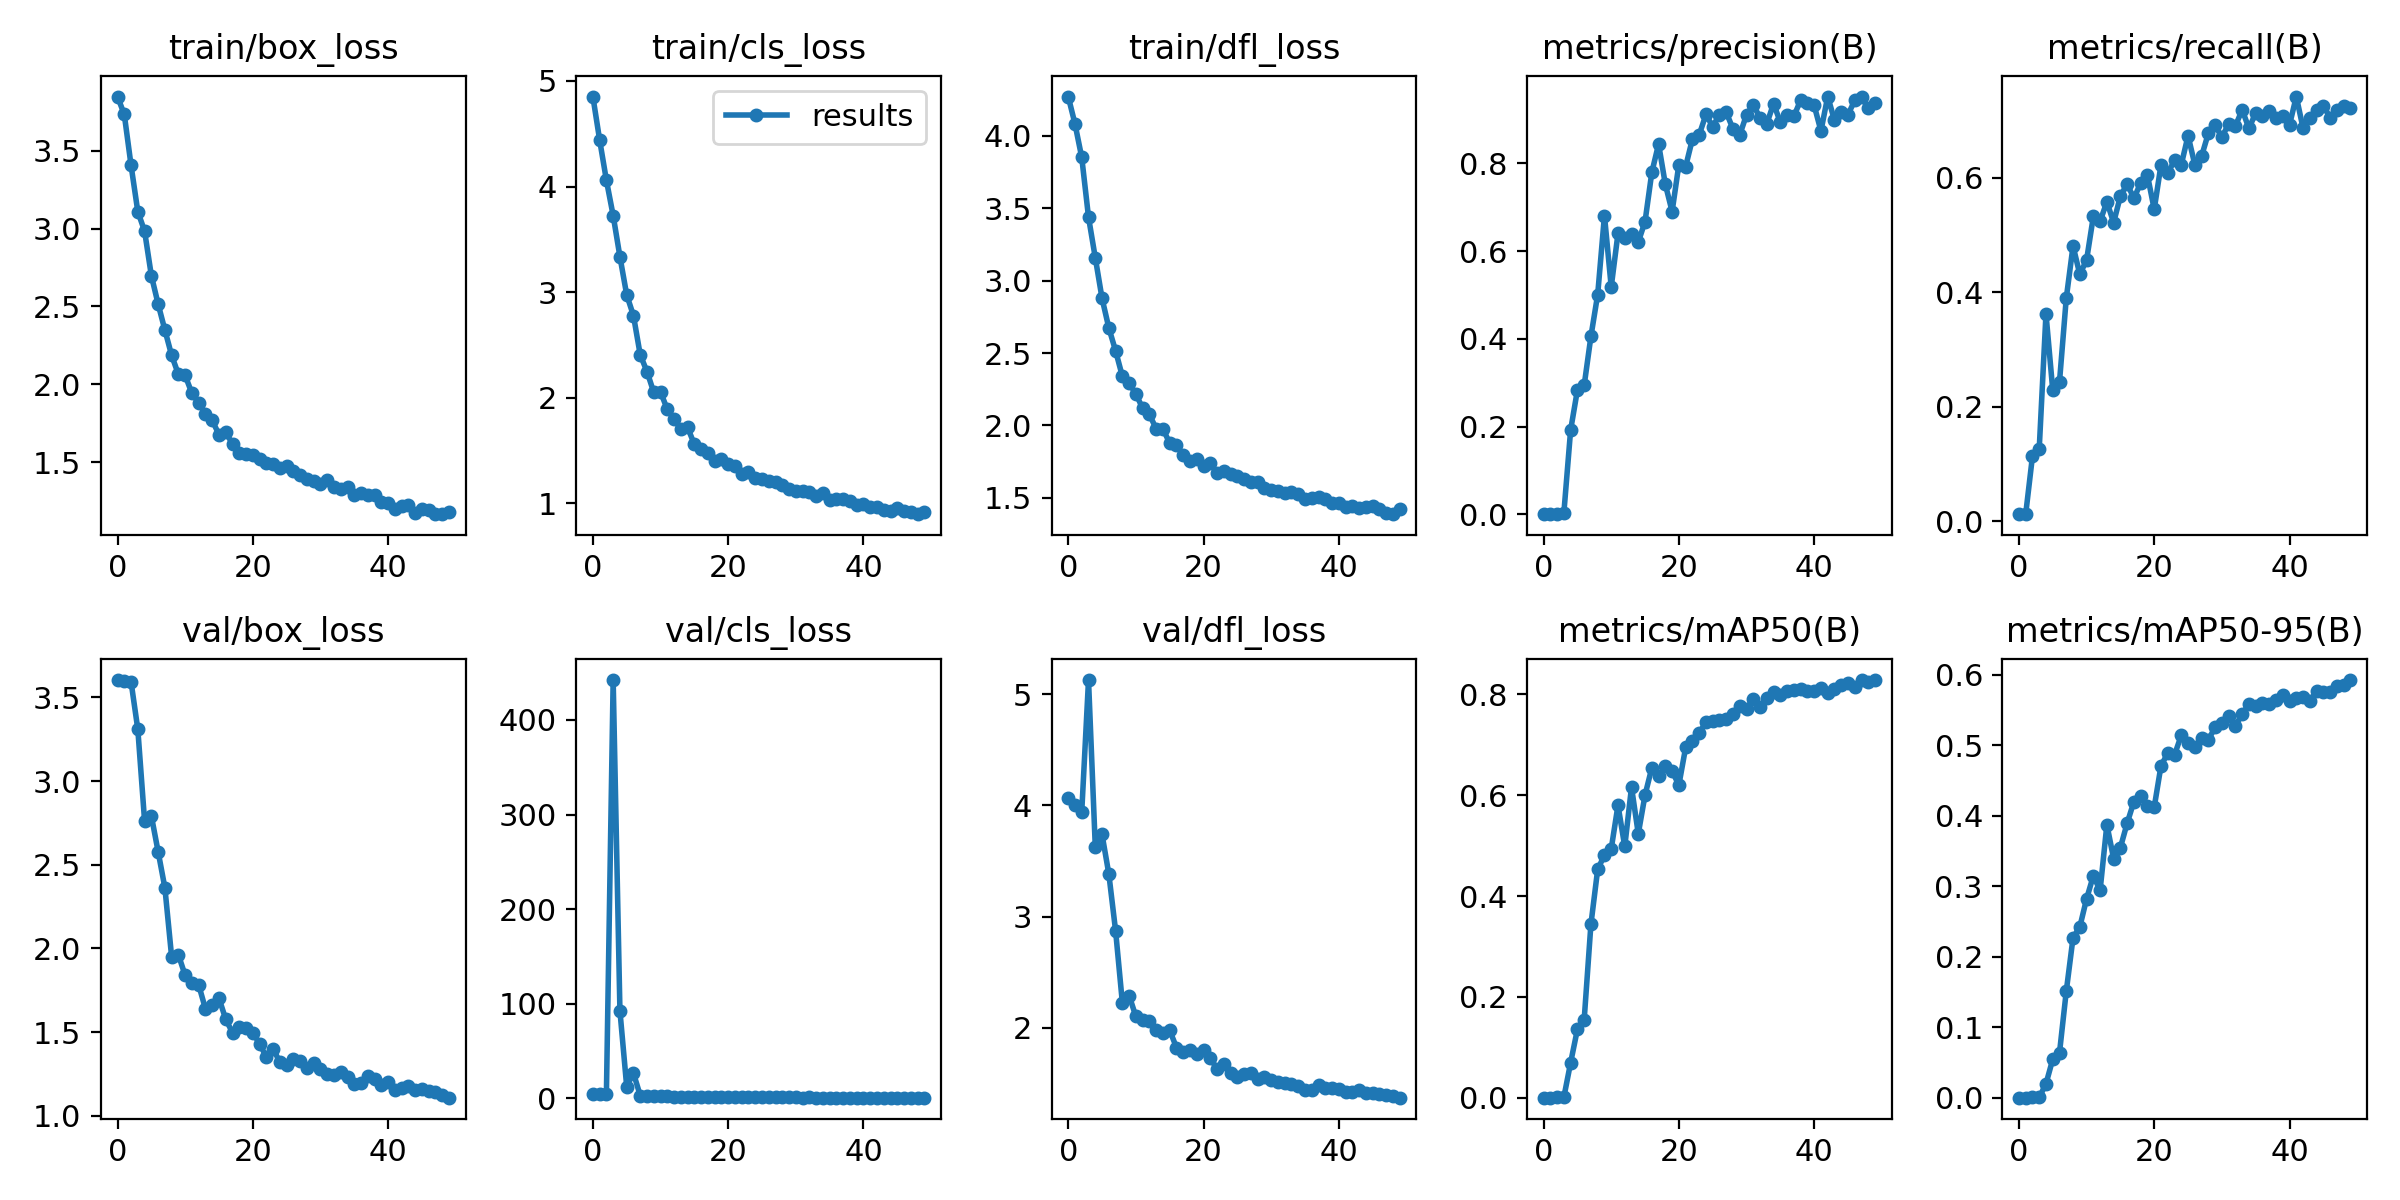

Source data for this figure (header and first rows):
epoch, train/box_loss, train/cls_loss, train/dfl_loss, metrics/precision(B), metrics/recall(B), metrics/mAP50(B), metrics/mAP50-95(B), val/box_loss, val/cls_loss, val/dfl_loss, lr/pg0, lr/pg1, lr/pg2
0, 3.849, 4.852, 4.271, 0.00028, 0.01266, 0.00019, 9e-05, 3.604, 4.854, 4.07, 0.07079, 0.003246, 0.003246
1, 3.734, 4.441, 4.083, 0.00028, 0.01266, 0.00017, 9e-05, 3.597, 4.682, 4.002, 0.04066, 0.006449, 0.006449
2, 3.407, 4.059, 3.85, 0.00101, 0.1137, 0.00181, 0.00065, 3.594, 4.667, 3.943, 0.0104, 0.00952, 0.00952
3, 3.109, 3.725, 3.438, 0.00321, 0.1265, 0.00109, 0.00045, 3.31, 442.2, 5.128, 0.009406, 0.009406, 0.009406
4, 2.985, 3.335, 3.158, 0.1921, 0.3625, 0.06965, 0.01976, 2.762, 92.6, 3.629, 0.009406, 0.009406, 0.009406
5, 2.699, 2.974, 2.878, 0.283, 0.2293, 0.1356, 0.0546, 2.793, 12.58, 3.739, 0.009208, 0.009208, 0.009208
6, 2.516, 2.777, 2.674, 0.2937, 0.2442, 0.1543, 0.06395, 2.579, 26.75, 3.384, 0.00901, 0.00901, 0.00901
7, 2.349, 2.406, 2.516, 0.4057, 0.3899, 0.3441, 0.151, 2.363, 3.091, 2.874, 0.008812, 0.008812, 0.008812
8, 2.186, 2.248, 2.34, 0.501, 0.4811, 0.453, 0.2269, 1.949, 2.233, 2.226, 0.008614, 0.008614, 0.008614
9, 2.063, 2.051, 2.291, 0.6811, 0.4315, 0.4809, 0.2422, 1.962, 2.893, 2.29, 0.008416, 0.008416, 0.008416
10, 2.056, 2.055, 2.218, 0.5183, 0.4564, 0.4935, 0.282, 1.839, 2.466, 2.102, 0.008218, 0.008218, 0.008218
11, 1.942, 1.891, 2.119, 0.6402, 0.5326, 0.5799, 0.3146, 1.793, 2.9, 2.07, 0.00802, 0.00802, 0.00802
12, 1.882, 1.8, 2.077, 0.6293, 0.5242, 0.4982, 0.2941, 1.782, 2.014, 2.064, 0.007822, 0.007822, 0.007822
13, 1.81, 1.7, 1.977, 0.6385, 0.5582, 0.6159, 0.3871, 1.639, 1.684, 1.984, 0.007624, 0.007624, 0.007624
14, 1.768, 1.719, 1.976, 0.6206, 0.5218, 0.5235, 0.339, 1.663, 1.815, 1.954, 0.007426, 0.007426, 0.007426
15, 1.676, 1.558, 1.878, 0.6674, 0.5682, 0.6003, 0.3548, 1.702, 1.6, 1.977, 0.007228, 0.007228, 0.007228
16, 1.693, 1.516, 1.866, 0.7794, 0.5894, 0.6542, 0.3894, 1.577, 1.57, 1.822, 0.00703, 0.00703, 0.00703
17, 1.615, 1.472, 1.793, 0.8441, 0.5641, 0.6372, 0.42, 1.497, 1.572, 1.779, 0.006832, 0.006832, 0.006832
18, 1.561, 1.399, 1.754, 0.7521, 0.5914, 0.6571, 0.4276, 1.532, 1.499, 1.801, 0.006634, 0.006634, 0.006634
19, 1.551, 1.419, 1.766, 0.6902, 0.6044, 0.6474, 0.413, 1.527, 1.494, 1.763, 0.006436, 0.006436, 0.006436
20, 1.546, 1.374, 1.718, 0.7973, 0.5451, 0.6201, 0.412, 1.497, 1.446, 1.804, 0.006238, 0.006238, 0.006238
21, 1.518, 1.35, 1.74, 0.7927, 0.6227, 0.6945, 0.4706, 1.43, 1.393, 1.727, 0.00604, 0.00604, 0.00604
22, 1.496, 1.281, 1.673, 0.8552, 0.6083, 0.7079, 0.4885, 1.352, 1.217, 1.629, 0.005842, 0.005842, 0.005842
23, 1.489, 1.3, 1.688, 0.8649, 0.6304, 0.7229, 0.486, 1.401, 1.188, 1.673, 0.005644, 0.005644, 0.005644
24, 1.46, 1.235, 1.662, 0.9114, 0.6231, 0.745, 0.5139, 1.32, 1.134, 1.591, 0.005446, 0.005446, 0.005446
25, 1.473, 1.233, 1.651, 0.8837, 0.6736, 0.7476, 0.503, 1.303, 1.22, 1.558, 0.005248, 0.005248, 0.005248
26, 1.44, 1.212, 1.631, 0.911, 0.6231, 0.7484, 0.4975, 1.339, 1.236, 1.583, 0.00505, 0.00505, 0.00505
27, 1.417, 1.202, 1.611, 0.9163, 0.6378, 0.7506, 0.5105, 1.33, 1.13, 1.593, 0.004852, 0.004852, 0.004852
28, 1.391, 1.175, 1.61, 0.8786, 0.6779, 0.7618, 0.5076, 1.286, 1.099, 1.542, 0.004654, 0.004654, 0.004654
29, 1.381, 1.137, 1.569, 0.865, 0.6926, 0.7768, 0.5252, 1.318, 1.056, 1.553, 0.004456, 0.004456, 0.004456
30, 1.361, 1.12, 1.557, 0.9108, 0.6705, 0.7714, 0.5319, 1.278, 1.096, 1.532, 0.004258, 0.004258, 0.004258
31, 1.383, 1.117, 1.55, 0.9328, 0.6947, 0.7908, 0.5417, 1.248, 0.9831, 1.509, 0.00406, 0.00406, 0.00406
32, 1.337, 1.105, 1.533, 0.9043, 0.6905, 0.7753, 0.5276, 1.242, 1.199, 1.503, 0.003862, 0.003862, 0.003862
33, 1.328, 1.073, 1.537, 0.8905, 0.719, 0.7917, 0.5439, 1.26, 1.005, 1.492, 0.003664, 0.003664, 0.003664
34, 1.34, 1.1, 1.528, 0.9363, 0.6863, 0.8051, 0.5582, 1.23, 0.9775, 1.478, 0.003466, 0.003466, 0.003466
35, 1.285, 1.03, 1.492, 0.8934, 0.7136, 0.7983, 0.5557, 1.188, 0.9873, 1.441, 0.003268, 0.003268, 0.003268
36, 1.304, 1.044, 1.5, 0.9101, 0.7079, 0.807, 0.5594, 1.198, 0.9454, 1.444, 0.00307, 0.00307, 0.00307
37, 1.291, 1.045, 1.504, 0.9071, 0.7176, 0.8092, 0.558, 1.237, 0.9497, 1.486, 0.002872, 0.002872, 0.002872
38, 1.287, 1.026, 1.489, 0.9446, 0.7052, 0.8106, 0.5641, 1.22, 0.9442, 1.456, 0.002674, 0.002674, 0.002674
39, 1.243, 0.9883, 1.462, 0.9384, 0.7074, 0.8063, 0.571, 1.181, 0.9676, 1.456, 0.002476, 0.002476, 0.002476
40, 1.235, 0.9973, 1.462, 0.932, 0.6926, 0.8066, 0.5627, 1.2, 0.9322, 1.453, 0.002278, 0.002278, 0.002278
41, 1.196, 0.9691, 1.438, 0.874, 0.742, 0.8122, 0.5674, 1.155, 0.9698, 1.427, 0.00208, 0.00208, 0.00208
42, 1.217, 0.9609, 1.447, 0.9523, 0.6867, 0.8026, 0.5688, 1.163, 0.9091, 1.424, 0.001882, 0.001882, 0.001882
43, 1.222, 0.9392, 1.429, 0.8984, 0.7052, 0.8109, 0.5625, 1.18, 0.9079, 1.441, 0.001684, 0.001684, 0.001684
44, 1.175, 0.9247, 1.435, 0.9166, 0.7179, 0.819, 0.577, 1.152, 0.8883, 1.411, 0.001486, 0.001486, 0.001486
45, 1.199, 0.9528, 1.442, 0.911, 0.7262, 0.8233, 0.5756, 1.163, 0.8874, 1.417, 0.001288, 0.001288, 0.001288
46, 1.189, 0.9262, 1.42, 0.9439, 0.7052, 0.8146, 0.5753, 1.15, 0.8724, 1.405, 0.00109, 0.00109, 0.00109
47, 1.167, 0.9175, 1.397, 0.9514, 0.7187, 0.828, 0.5832, 1.141, 0.8532, 1.395, 0.000892, 0.000892, 0.000892
48, 1.165, 0.8973, 1.387, 0.9259, 0.7248, 0.8252, 0.5854, 1.124, 0.8661, 1.382, 0.000694, 0.000694, 0.000694
49, 1.179, 0.9143, 1.42, 0.9372, 0.7221, 0.8282, 0.5923, 1.109, 0.8463, 1.371, 0.000496, 0.000496, 0.000496
